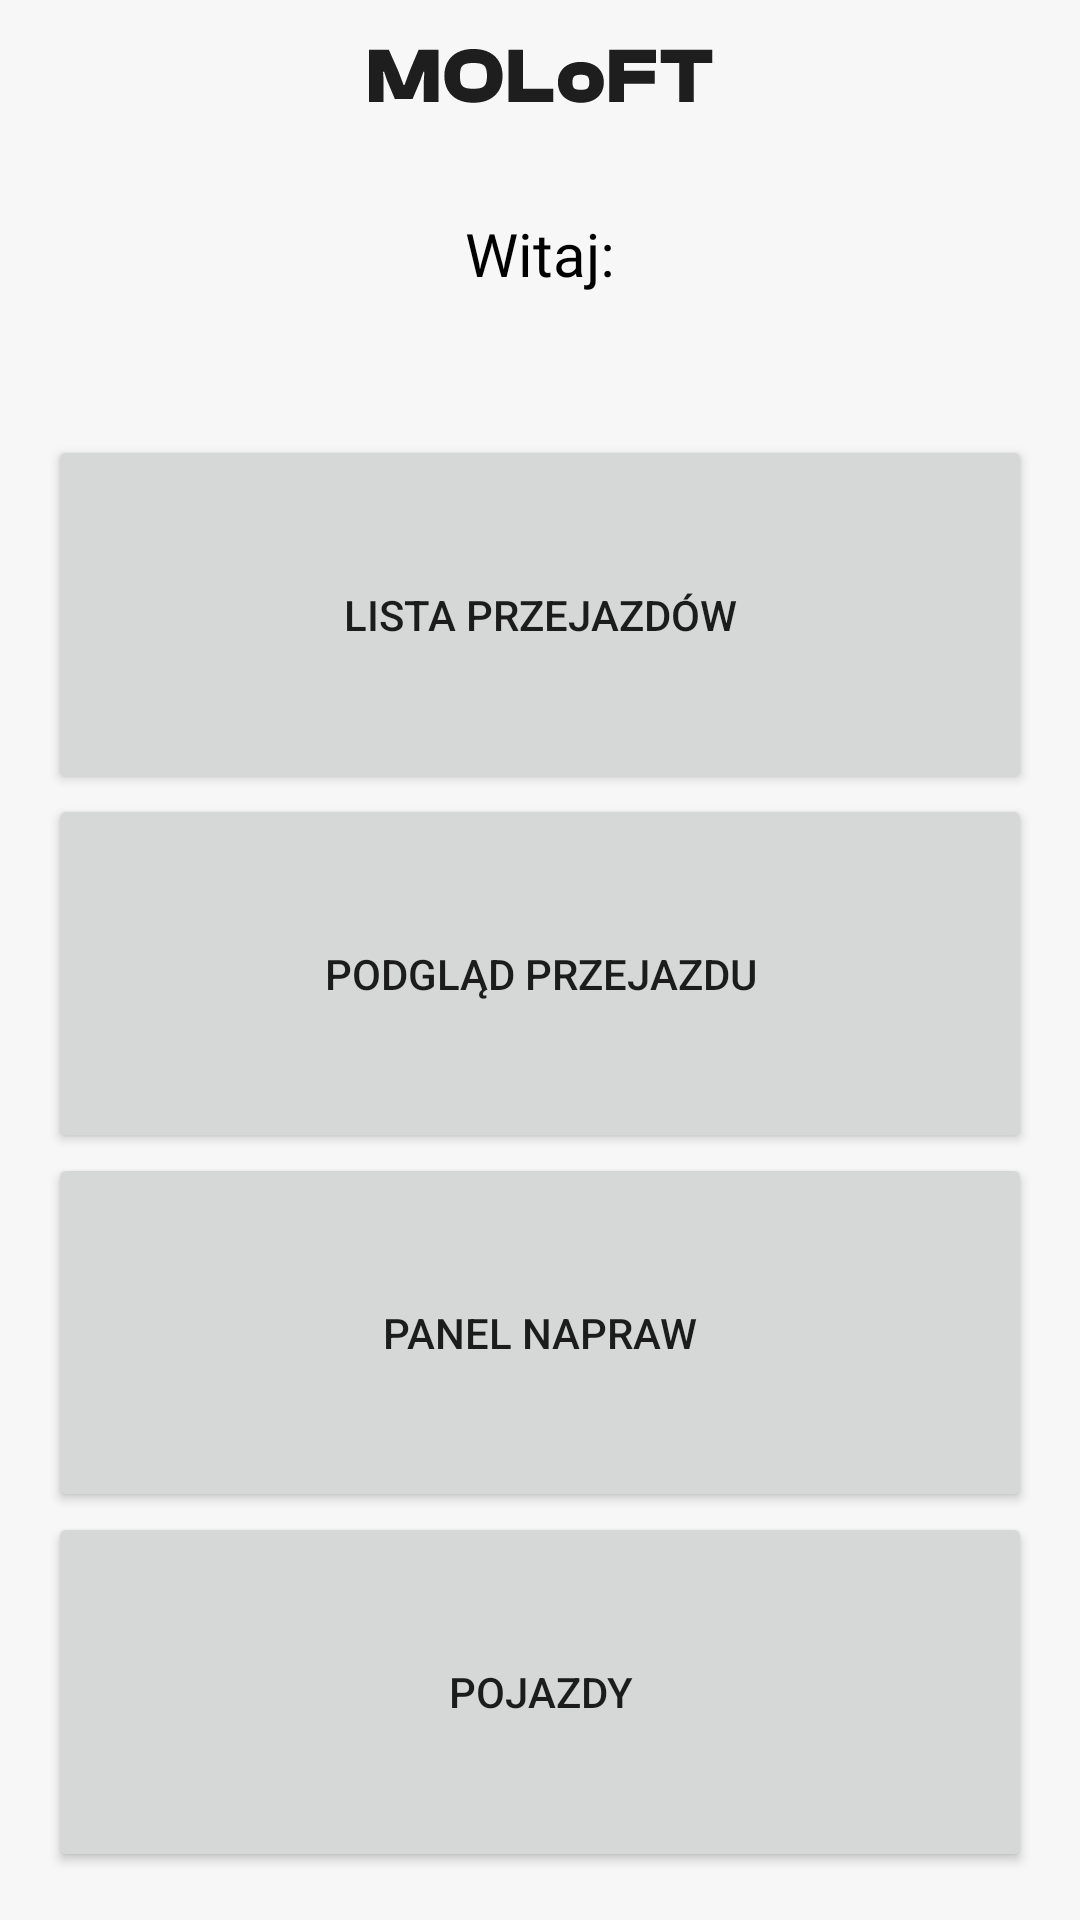

Produce the Android XML layout that renders to this screen, including the resource entries it uses.
<!-- AndroidManifest.xml: application theme Theme.Fleet_Manager_Android_App -->
<!-- res/layout/manager_main_panel.xml -->
<LinearLayout xmlns:android="http://schemas.android.com/apk/res/android"
    android:layout_width="match_parent"
    android:layout_height="match_parent"
    android:orientation="vertical"
    android:padding="16dp"
    android:layout_marginLeft="20dp"
    android:layout_marginRight="20dp">

    
    <ImageView
        android:id="@+id/logoImageView"
        android:layout_width="wrap_content"
        android:layout_height="wrap_content"
        android:src="@drawable/moloft"
        android:layout_gravity="center"
        android:layout_marginBottom="16dp" />

    
    <TextView
        android:id="@+id/welcomeTextView"
        android:layout_width="match_parent"
        android:layout_height="wrap_content"
        android:textAlignment="center"
        android:fontFamily="@font/clash_display_semi_bold"
        android:textColor="@color/text"
        android:text="Witaj:"
        android:textSize="20sp"
        android:layout_marginTop="20dp" />

    
    <TextView
        android:id="@+id/userNameTextView"
        android:layout_width="fill_parent"
        android:textAlignment="center"
        android:textAppearance="@style/ClashDisplayFontSemiBoldStyle"
        android:textColor="@color/text"
        android:layout_height="wrap_content"
        android:textSize="20sp"
        android:layout_marginBottom="20dp"/>

    
    <Button
        android:id="@+id/rideListButton"
        android:layout_width="match_parent"
        android:layout_height="0dp"
        android:layout_weight="1"
        android:text="Lista przejazdów"
        style="@drawable/main_button" />

    
    <Button
        android:id="@+id/ridePreviewButton"
        android:layout_width="match_parent"
        android:layout_height="0dp"
        android:layout_weight="1"
        android:text="Podgląd przejazdu"
        style="@drawable/main_button" />

    
    <Button
        android:id="@+id/repairsPanelButtonToPanel"
        android:layout_width="match_parent"
        android:layout_height="0dp"
        android:layout_weight="1"
        android:text="Panel napraw"
        style="@drawable/main_button" />

    
    <Button
        android:id="@+id/vehiclesPreviewButton"
        android:layout_width="match_parent"
        android:layout_height="0dp"
        android:layout_weight="1"
        android:text="Pojazdy"
        style="@drawable/main_button"/>

</LinearLayout>
<!-- resources referenced by this layout -->
<resources>
  <color name="text">#000000</color>
  <!-- drawable main_button (drawable) -->
  <?xml version="1.0" encoding="utf-8"?>
  <selector xmlns:android="http://schemas.android.com/apk/res/android">
  
  
      
      <item android:state_pressed="false"
          android:fontFamily="@style/ClashDisplayFontMediumStyle"
          android:state_enabled="true">
          <shape android:shape="rectangle">
              <solid android:color="@color/primary_button_background" />
              <corners android:radius="0dp" />
          </shape>
      </item>
  
      
      <item android:state_pressed="true">
          android:fontFamily="@style/ClashDisplayFontMediumStyle"
          <shape android:shape="rectangle">
              <solid android:color="@color/primary_button_background" />
              <corners android:radius="0dp" />
          </shape>
      </item>
  
      
      <item android:state_enabled="false">
          android:fontFamily="@style/ClashDisplayFontMediumStyle"
          <shape android:shape="rectangle">
              <solid android:color="@color/primary_button_background" />
              <corners android:radius="0dp" />
          </shape>
      </item>
  </selector>
  <!-- drawable moloft: vector/xml drawable (drawable, 2210 chars, omitted) -->
  <style name="ClashDisplayFontSemiBoldStyle">
          <item name="android:fontFamily">@font/clash_display_semi_bold</item>
          <item name="android:fontWeight">600</item>
          <item name="android:color">@color/text</item>
      </style>
  <style name="Theme.Fleet_Manager_Android_App" parent="Theme.MaterialComponents.Light">
          
          <item name="colorPrimary">@color/primary</item>
          <item name="colorPrimaryVariant">@color/primary</item>
          <item name="colorOnPrimary">@color/colorOnPrimary</item>
          
          <item name="colorSecondary">@color/secondary</item>
          <item name="colorSecondaryVariant">@color/secondary</item>
          <item name="colorOnSecondary">@color/colorOnSecondary</item>
  
          
          <item name="android:windowBackground">@color/background_color</item>
  
          <item name="windowActionBar">false</item>
          <item name="windowNoTitle">true</item>
      </style>
  <color name="primary_button_background">#1E1E1E</color>
  <color name="primary">#1E1E1E</color>
  <color name="colorOnPrimary">#F7F7F7</color>
  <color name="secondary">#BFA9FF</color>
  <color name="colorOnSecondary">#1E1E1E</color>
  <color name="background_color">#F7F7F7</color>
</resources>
